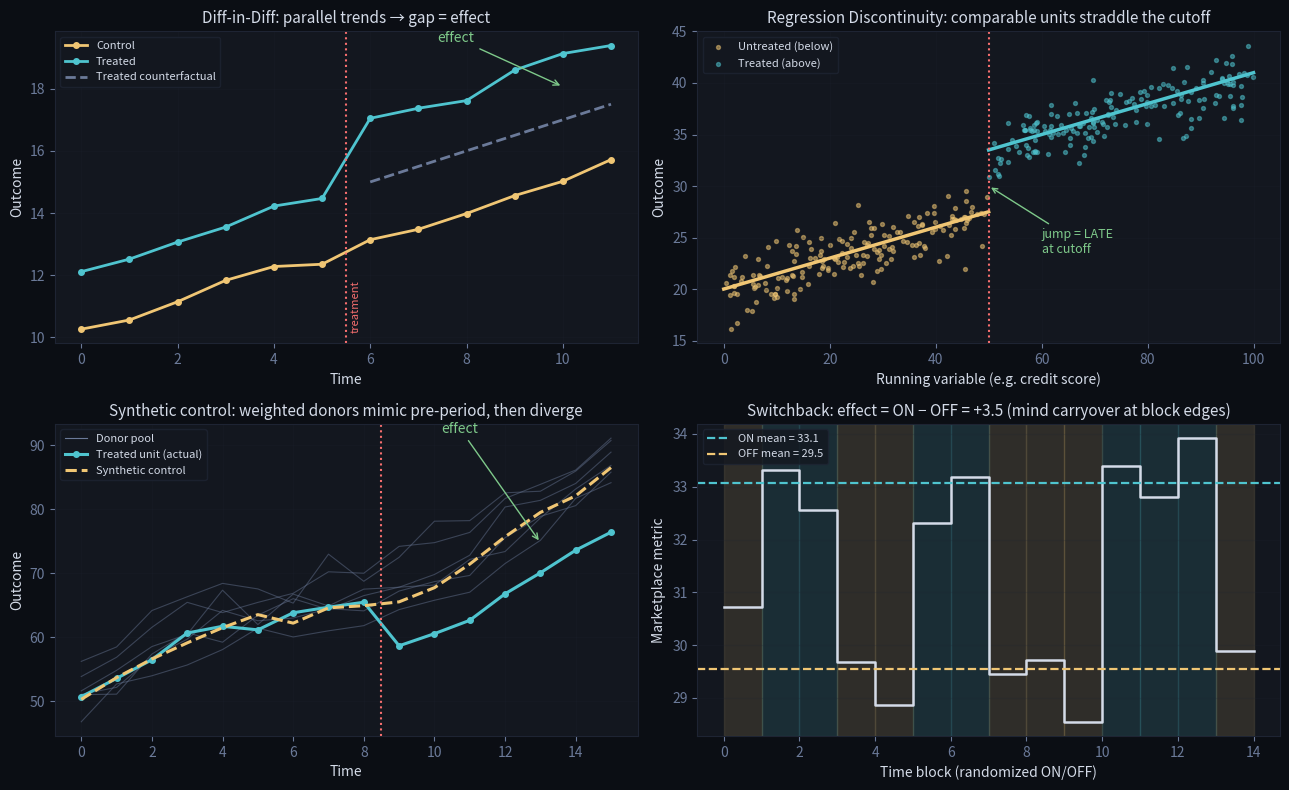

The matplotlib source for this figure:
import numpy as np
import matplotlib.pyplot as plt

BG, PANEL, GRID = '#0b0e14', '#13171f', '#1e2433'
TXT, MUT = '#d4dbe8', '#6b7a99'
CYAN, AMBER, GREEN, RED = '#4fc4cf', '#f0c674', '#7ec98a', '#f76f6f'

np.random.seed(0)
fig, axes = plt.subplots(2, 2, figsize=(13, 8))
fig.patch.set_facecolor(BG)
for ax in axes.ravel():
    ax.set_facecolor(PANEL); ax.tick_params(colors=MUT)
    ax.spines[:].set_color(GRID); ax.grid(True, alpha=0.2, color=GRID)
def lab(ax, x, y, t):
    ax.set_xlabel(x, color=TXT); ax.set_ylabel(y, color=TXT)
    ax.set_title(t, color=TXT, fontsize=11)
def leg(ax): ax.legend(labelcolor=TXT, facecolor=PANEL, edgecolor=GRID, fontsize=8)

# (1) Difference-in-Differences
t = np.arange(0, 12); T0 = 6
ctrl_l = 10 + 0.5*t + np.random.normal(0, .15, 12)
trt_l  = 12 + 0.5*t + np.random.normal(0, .15, 12) + np.where(t >= T0, 2.0, 0)
cf     = 12 + 0.5*t
ax = axes[0, 0]
ax.plot(t, ctrl_l, 'o-', color=AMBER, lw=2, ms=4, label='Control')
ax.plot(t, trt_l,  'o-', color=CYAN,  lw=2, ms=4, label='Treated')
ax.plot(t[T0:], cf[T0:], '--', color=MUT, lw=2, label='Treated counterfactual')
ax.axvline(T0 - .5, color=RED, ls=':', lw=1.5)
ax.annotate('effect', xy=(10, (trt_l[10]+cf[10])/2), color=GREEN, fontsize=10,
            xytext=(7.4, 19.5), arrowprops=dict(arrowstyle='->', color=GREEN))
ax.text(T0 - .4, 10.2, 'treatment', color=RED, fontsize=8, rotation=90)
lab(ax, 'Time', 'Outcome', 'Diff-in-Diff: parallel trends → gap = effect')
leg(ax)

# (2) Regression Discontinuity
x = np.random.uniform(0, 100, 350); cut = 50
y = 20 + 0.15*x + np.where(x >= cut, 6.0, 0) + np.random.normal(0, 1.6, 350)
ax = axes[0, 1]
ax.scatter(x[x < cut], y[x < cut], s=8, alpha=.5, color=AMBER, label='Untreated (below)')
ax.scatter(x[x >= cut], y[x >= cut], s=8, alpha=.5, color=CYAN, label='Treated (above)')
xs = np.linspace(0, cut, 20);  ax.plot(xs, 20 + .15*xs, color=AMBER, lw=2.5)
xs = np.linspace(cut, 100, 20); ax.plot(xs, 26 + .15*xs, color=CYAN, lw=2.5)
ax.axvline(cut, color=RED, ls=':', lw=1.5)
ax.annotate('jump = LATE\nat cutoff', xy=(cut, 30), xytext=(60, 23.5), color=GREEN,
            fontsize=9, arrowprops=dict(arrowstyle='->', color=GREEN))
lab(ax, 'Running variable (e.g. credit score)', 'Outcome',
    'Regression Discontinuity: comparable units straddle the cutoff')
leg(ax)

# (3) Synthetic Control
t = np.arange(0, 16); T0 = 9
base = 50 + 2.2*t + 3*np.sin(t/2)
actual = base + np.random.normal(0, .7, 16) + np.where(t >= T0, -8.5, 0)
synth  = base + np.random.normal(0, .7, 16)
ax = axes[1, 0]
for _ in range(6):                                          # donor pool
    ax.plot(t, base + np.random.normal(0, 4) + np.random.normal(0, 1.4, 16),
            color=MUT, lw=.8, alpha=.45)
ax.plot([], [], color=MUT, lw=.8, label='Donor pool')
ax.plot(t, actual, 'o-', color=CYAN, lw=2.2, ms=4, label='Treated unit (actual)')
ax.plot(t, synth, '--', color=AMBER, lw=2.2, label='Synthetic control')
ax.axvline(T0 - .5, color=RED, ls=':', lw=1.5)
ax.annotate('effect', xy=(13, (actual[13]+synth[13])/2), xytext=(10.2, 92),
            color=GREEN, fontsize=10, arrowprops=dict(arrowstyle='->', color=GREEN))
lab(ax, 'Time', 'Outcome', 'Synthetic control: weighted donors mimic pre-period, '
                           'then diverge')
leg(ax)

# (4) Switchback
n_blocks = 14
on = np.random.permutation(np.tile([0, 1], n_blocks // 2))
y_blk = 30 + 3.0*on + np.random.normal(0, .9, n_blocks)
ax = axes[1, 1]
for i, o in enumerate(on):
    ax.axvspan(i, i + 1, color=CYAN if o else AMBER, alpha=.13)
ax.step(np.arange(n_blocks + 1), np.r_[y_blk, y_blk[-1]], where='post',
        color=TXT, lw=1.8)
on_mean, off_mean = y_blk[on == 1].mean(), y_blk[on == 0].mean()
ax.axhline(on_mean,  color=CYAN,  ls='--', lw=1.6, label=f'ON mean = {on_mean:.1f}')
ax.axhline(off_mean, color=AMBER, ls='--', lw=1.6, label=f'OFF mean = {off_mean:.1f}')
lab(ax, 'Time block (randomized ON/OFF)', 'Marketplace metric',
    f'Switchback: effect = ON − OFF = {on_mean - off_mean:+.1f} '
    '(mind carryover at block edges)')
leg(ax)

plt.tight_layout(); plt.show()
